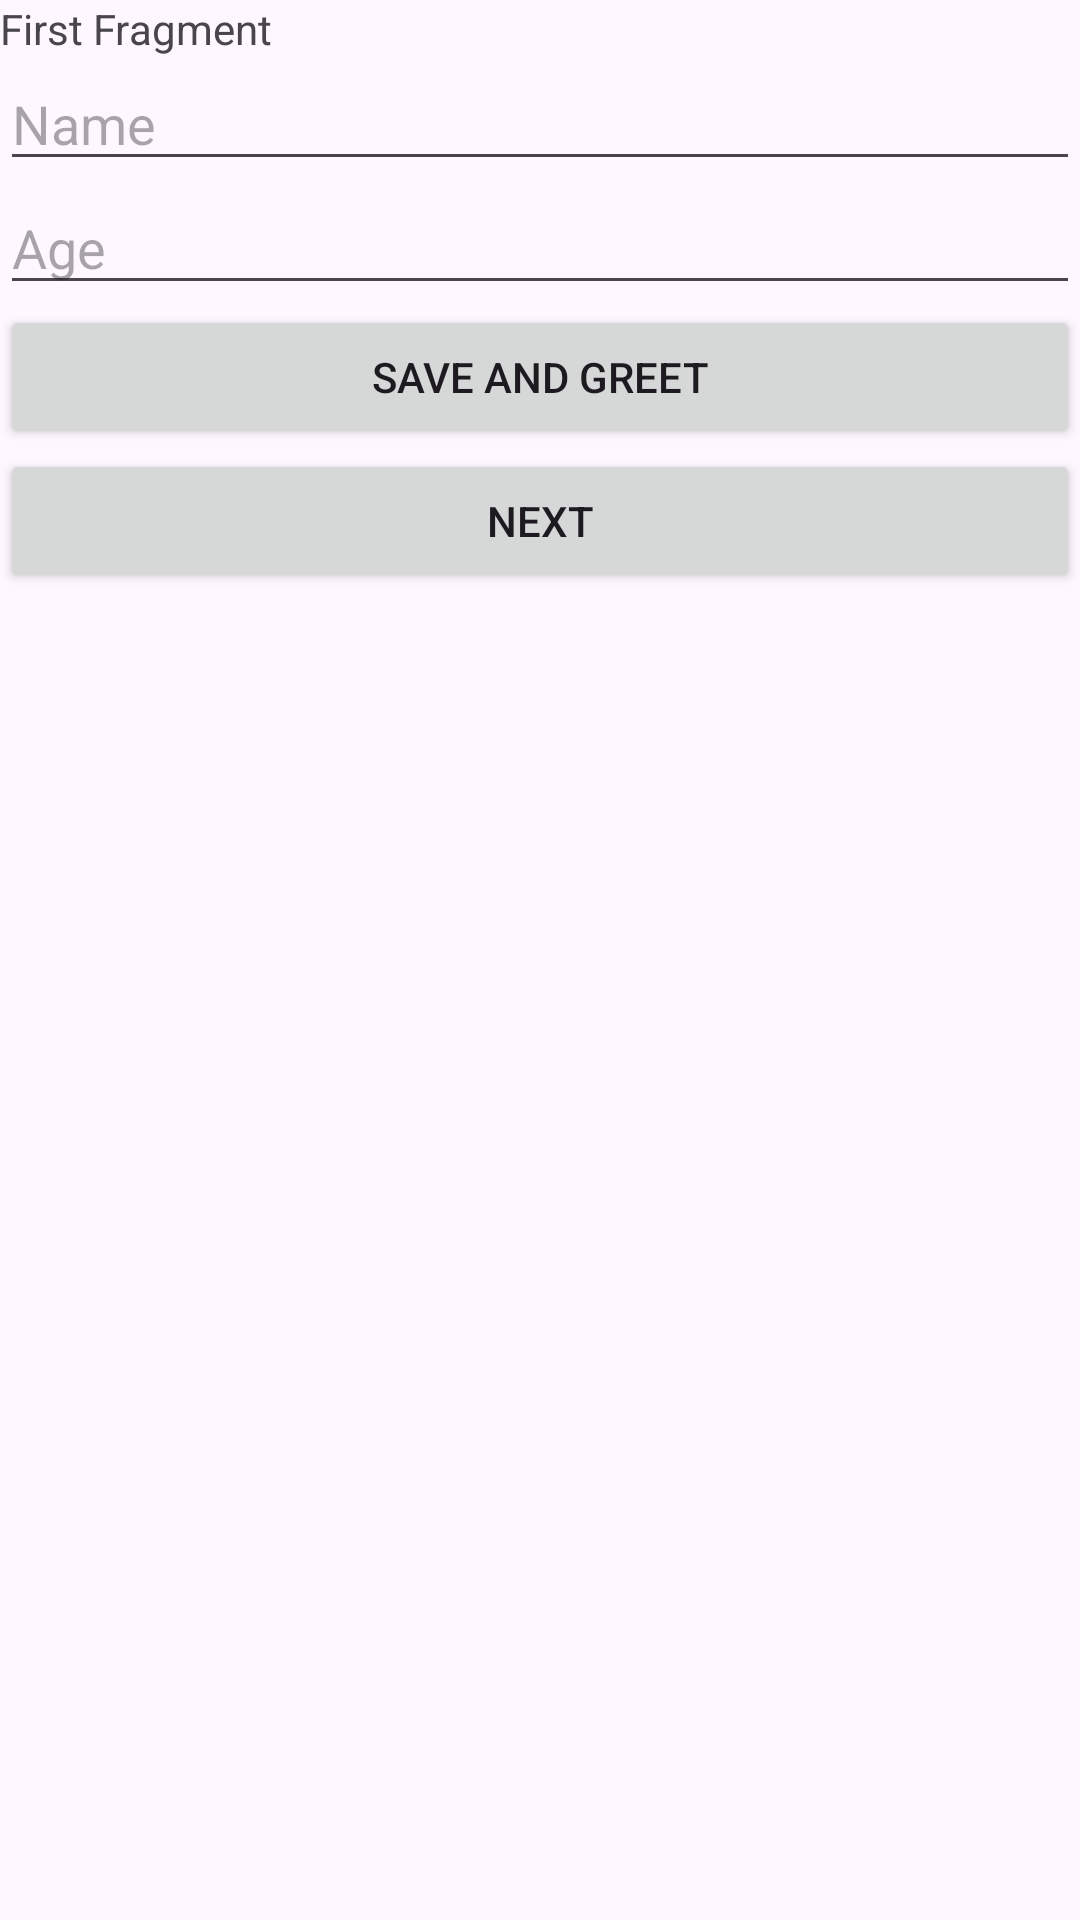

This screen was rendered from an Android layout file. Write that file and the resources it references.
<!-- AndroidManifest.xml: application theme Theme.ViewModelSimpleExample -->
<!-- res/layout/fragment_first.xml -->
<?xml version="1.0" encoding="utf-8"?>
<LinearLayout xmlns:android="http://schemas.android.com/apk/res/android"
    xmlns:tools="http://schemas.android.com/tools"
    android:layout_width="match_parent"
    android:layout_height="match_parent"
    android:orientation="vertical"
    tools:context=".FirstFragment">

    <TextView
        android:id="@+id/textview_first"
        android:layout_width="wrap_content"
        android:layout_height="wrap_content"
        android:text="First Fragment" />

    <EditText
        android:id="@+id/editText_name"
        android:layout_width="match_parent"
        android:layout_height="wrap_content"
        android:hint="Name"
        android:inputType="textPersonName" />

    <EditText
        android:id="@+id/editText_age"
        android:layout_width="match_parent"
        android:layout_height="wrap_content"
        android:hint="Age"
        android:inputType="number" />

    <Button
        android:id="@+id/button_greet"
        android:layout_width="match_parent"
        android:layout_height="wrap_content"
        android:text="Save and Greet" />

    <Button
        android:id="@+id/button_next"
        android:layout_width="match_parent"
        android:layout_height="wrap_content"
        android:text="@string/next" />

    <TextView
        android:id="@+id/textview_name"
        android:layout_width="wrap_content"
        android:layout_height="wrap_content" />

    <TextView
        android:id="@+id/textview_age"
        android:layout_width="wrap_content"
        android:layout_height="wrap_content" />
</LinearLayout>
<!-- resources referenced by this layout -->
<resources>
  <string name="next">Next</string>
  <style name="Theme.ViewModelSimpleExample" parent="Base.Theme.ViewModelSimpleExample" />
  <style name="Base.Theme.ViewModelSimpleExample" parent="Theme.Material3.DayNight.NoActionBar">
          
          
      </style>
</resources>
